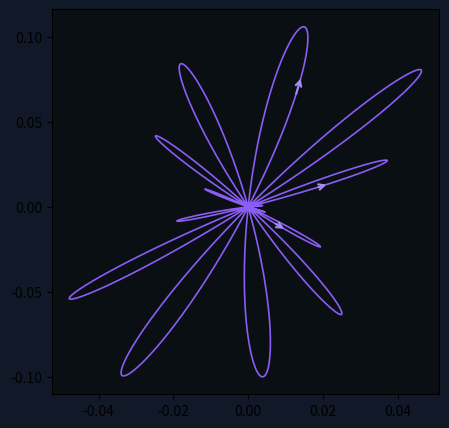

Source code (Python): (Note: this script raises an exception after producing the figure.)
#!/usr/bin/env python3
"""Generate trajectory shape plots for TDSEZ docs."""
import numpy as np
import matplotlib
matplotlib.use('Agg')
import matplotlib.pyplot as plt

# Parameters from .inp files
A_lici = 0.107159
omega = 0.057
Omega = 0.005  # chirped rotation rate
beta = 0.00005  # chirp rate
A_liss = 0.077369
A_saw = 0.08578
A_tre = 0.053964

# Time range (10 cycles)
t_max = 10 * np.pi / omega
t = np.linspace(0, t_max, 3000)

# Envelope (sin²)
env = np.sin(omega * t / 10) ** 2

# === LICI: Chirped-Rotating (XZ plane) ===
Ex_lici = env * A_lici * np.cos(Omega * t) * np.sin(omega * t + beta * t**2)
Ez_lici = env * A_lici * np.sin(Omega * t) * np.sin(omega * t + beta * t**2)

fig, ax = plt.subplots(figsize=(5, 5))
fig.patch.set_facecolor('#111827')
ax.set_facecolor('#0a0f14')

# Plot trajectory
ax.plot(Ex_lici, Ez_lici, color='#8b5cf6', linewidth=1.2)

# Add arrow to show direction at a few points
for frac in [0.2, 0.5, 0.8]:
    idx = int(frac * len(t))
    dx = Ex_lici[idx+10] - Ex_lici[idx]
    dy = Ez_lici[idx+10] - Ez_lici[idx]
    ax.annotate('', xy=(Ex_lici[idx+10], Ez_lici[idx+10]),
                xytext=(Ex_lici[idx], Ez_lici[idx]),
                arrowprops=dict(arrowstyle='->', color='#a78bfa', lw=1.5))

ax.axhline(y=0, color='rgba(255,255,255,0.08)', linewidth=0.5)
ax.axvline(x=0, color='rgba(255,255,255,0.08)', linewidth=0.5)

ax.set_title('XZ TRAJECTORY SHAPE', fontsize=12, fontweight='bold',
             color='#e2e8f0', pad=15, fontname='Inter')
ax.set_xlabel(r'$E_x$ (a.u.)', fontsize=11, color='#94a3b8', fontname='Inter')
ax.set_ylabel(r'$E_z$ (a.u.)', fontsize=11, color='#94a3b8', fontname='Inter')

ax.tick_params(axis='both', labelsize=10, colors='#64748b')
ax.spines['bottom'].set_color('#334155')
ax.spines['left'].set_color('#334155')
ax.spines['top'].set_visible(False)
ax.spines['right'].set_visible(False)
ax.grid(True, alpha=0.08, color='white', linestyle='-')
ax.set_aspect('equal')

plt.tight_layout()
fig.savefig('docs/assets/traf_lici.png', dpi=150, bbox_inches='tight',
            facecolor='#111827', edgecolor='none')
plt.close()
print("Generated: docs/assets/traf_lici.png")

# === LISS: OTC Figure-8 (XY plane) ===
Ex_liss = env * A_liss * np.sin(omega * t)
Ey_liss = env * A_liss * np.sin(2 * omega * t + np.pi / 2)

fig, ax = plt.subplots(figsize=(5, 5))
fig.patch.set_facecolor('#111827')
ax.set_facecolor('#0a0f14')

ax.plot(Ex_liss, Ey_liss, color='#8b5cf6', linewidth=1.2)

for frac in [0.25, 0.5, 0.75]:
    idx = int(frac * len(t))
    dx = Ex_liss[idx+10] - Ex_liss[idx]
    dy = Ey_liss[idx+10] - Ey_liss[idx]
    ax.annotate('', xy=(Ex_liss[idx+10], Ey_liss[idx+10]),
                xytext=(Ex_liss[idx], Ey_liss[idx]),
                arrowprops=dict(arrowstyle='->', color='#a78bfa', lw=1.5))

ax.axhline(y=0, color='rgba(255,255,255,0.08)', linewidth=0.5)
ax.axvline(x=0, color='rgba(255,255,255,0.08)', linewidth=0.5)

ax.set_title('XY TRAJECTORY SHAPE', fontsize=12, fontweight='bold',
             color='#e2e8f0', pad=15, fontname='Inter')
ax.set_xlabel(r'$E_x$ (a.u.)', fontsize=11, color='#94a3b8', fontname='Inter')
ax.set_ylabel(r'$E_y$ (a.u.)', fontsize=11, color='#94a3b8', fontname='Inter')

ax.tick_params(axis='both', labelsize=10, colors='#64748b')
ax.spines['bottom'].set_color('#334155')
ax.spines['left'].set_color('#334155')
ax.spines['top'].set_visible(False)
ax.spines['right'].set_visible(False)
ax.grid(True, alpha=0.08, color='white', linestyle='-')
ax.set_aspect('equal')

plt.tight_layout()
fig.savefig('docs/assets/traf_liss.png', dpi=150, bbox_inches='tight',
            facecolor='#111827', edgecolor='none')
plt.close()
print("Generated: docs/assets/traf_liss.png")

# === SAW: Sawtooth OTC (XY plane) ===
Ex_saw = env * A_saw * np.cos(omega * t)
Ey_saw = env * A_saw * np.cos(2 * omega * t + np.pi / 2)

fig, ax = plt.subplots(figsize=(5, 5))
fig.patch.set_facecolor('#111827')
ax.set_facecolor('#0a0f14')

ax.plot(Ex_saw, Ey_saw, color='#8b5cf6', linewidth=1.2)

for frac in [0.25, 0.5, 0.75]:
    idx = int(frac * len(t))
    dx = Ex_saw[idx+10] - Ex_saw[idx]
    dy = Ey_saw[idx+10] - Ey_saw[idx]
    ax.annotate('', xy=(Ex_saw[idx+10], Ey_saw[idx+10]),
                xytext=(Ex_saw[idx], Ey_saw[idx]),
                arrowprops=dict(arrowstyle='->', color='#a78bfa', lw=1.5))

ax.axhline(y=0, color='rgba(255,255,255,0.08)', linewidth=0.5)
ax.axvline(x=0, color='rgba(255,255,255,0.08)', linewidth=0.5)

ax.set_title('XY TRAJECTORY SHAPE', fontsize=12, fontweight='bold',
             color='#e2e8f0', pad=15, fontname='Inter')
ax.set_xlabel(r'$E_x$ (a.u.)', fontsize=11, color='#94a3b8', fontname='Inter')
ax.set_ylabel(r'$E_y$ (a.u.)', fontsize=11, color='#94a3b8', fontname='Inter')

ax.tick_params(axis='both', labelsize=10, colors='#64748b')
ax.spines['bottom'].set_color('#334155')
ax.spines['left'].set_color('#334155')
ax.spines['top'].set_visible(False)
ax.spines['right'].set_visible(False)
ax.grid(True, alpha=0.08, color='white', linestyle='-')
ax.set_aspect('equal')

plt.tight_layout()
fig.savefig('docs/assets/traf_saw.png', dpi=150, bbox_inches='tight',
            facecolor='#111827', edgecolor='none')
plt.close()
print("Generated: docs/assets/traf_saw.png")

# === TRE: Counter-Rotating Trefoil (XY plane) ===
Ex_tre = env * A_tre * (np.cos(omega * t) + np.cos(2 * omega * t))
Ey_tre = env * A_tre * (np.sin(omega * t) - np.sin(2 * omega * t))

fig, ax = plt.subplots(figsize=(5, 5))
fig.patch.set_facecolor('#111827')
ax.set_facecolor('#0a0f14')

ax.plot(Ex_tre, Ey_tre, color='#8b5cf6', linewidth=1.2)

for frac in [0.25, 0.5, 0.75]:
    idx = int(frac * len(t))
    dx = Ex_tre[idx+10] - Ex_tre[idx]
    dy = Ey_tre[idx+10] - Ey_tre[idx]
    ax.annotate('', xy=(Ex_tre[idx+10], Ey_tre[idx+10]),
                xytext=(Ex_tre[idx], Ey_tre[idx]),
                arrowprops=dict(arrowstyle='->', color='#a78bfa', lw=1.5))

ax.axhline(y=0, color='rgba(255,255,255,0.08)', linewidth=0.5)
ax.axvline(x=0, color='rgba(255,255,255,0.08)', linewidth=0.5)

ax.set_title('XY TRAJECTORY SHAPE', fontsize=12, fontweight='bold',
             color='#e2e8f0', pad=15, fontname='Inter')
ax.set_xlabel(r'$E_x$ (a.u.)', fontsize=11, color='#94a3b8', fontname='Inter')
ax.set_ylabel(r'$E_y$ (a.u.)', fontsize=11, color='#94a3b8', fontname='Inter')

ax.tick_params(axis='both', labelsize=10, colors='#64748b')
ax.spines['bottom'].set_color('#334155')
ax.spines['left'].set_color('#334155')
ax.spines['top'].set_visible(False)
ax.spines['right'].set_visible(False)
ax.grid(True, alpha=0.08, color='white', linestyle='-')
ax.set_aspect('equal')

plt.tight_layout()
fig.savefig('docs/assets/traf_tre.png', dpi=150, bbox_inches='tight',
            facecolor='#111827', edgecolor='none')
plt.close()
print("Generated: docs/assets/traf_tre.png")

print("\nAll trajectory shape plots generated successfully.")
